Run: headless pygame with SDL's dummy video driver; simulated clock (each Clock.tick advances the game by its frame time, no real sleeping); random seed 0; keys injected as events and as key.get_pressed() state; no mouse input.
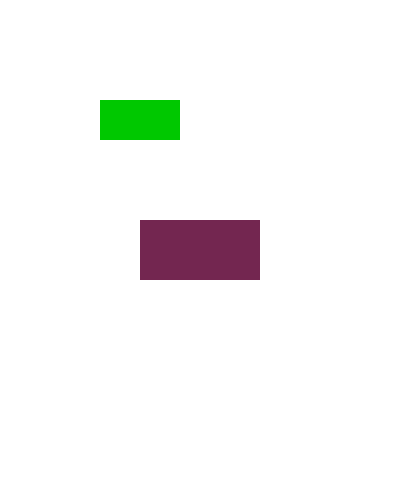
Frame 1 of 4 · flips 1–60 · no input
Frame 2 of 4 · flips 61–180 · tapped SPACE, RETURN · held RIGHT (→), D · screen unchanged from frame 1, image omitted
Frame 3 of 4 · flips 181–300 · held DOWN (↓), S · screen unchanged from frame 2, image omitted
Frame 4 of 4 · flips 301–420 · held LEFT (←), A, UP (↑), W · screen unchanged from frame 3, image omitted

The pygame program that drew these frames:

#!/usr/bin/env python3
# -*- coding: utf-8 -*-

import sys
import pygame 


pygame.init()

width = 400
height = 500

surface = pygame.display.set_mode( (width, height) )
pygame.display.set_caption('Colors')

# RBG
red = pygame.Color(115, 38, 80)
white = pygame.Color(255, 255, 255)
green = pygame.Color(0, 200, 0)

rect = pygame.Rect(100, 150, 120, 60)  
rect.center = ( width//2, height//2 )

# También se pueden definir rectangulos por medio de una tupla
rect2 = (100, 100, 80, 40)  

while True:
    for event in pygame.event.get():
        if event.type == pygame.QUIT:
            pygame.quit()
            sys.exit()

    surface.fill(white)
    pygame.draw.rect(surface, red, rect)
    pygame.draw.rect(surface, green, rect2)
    pygame.display.update()
